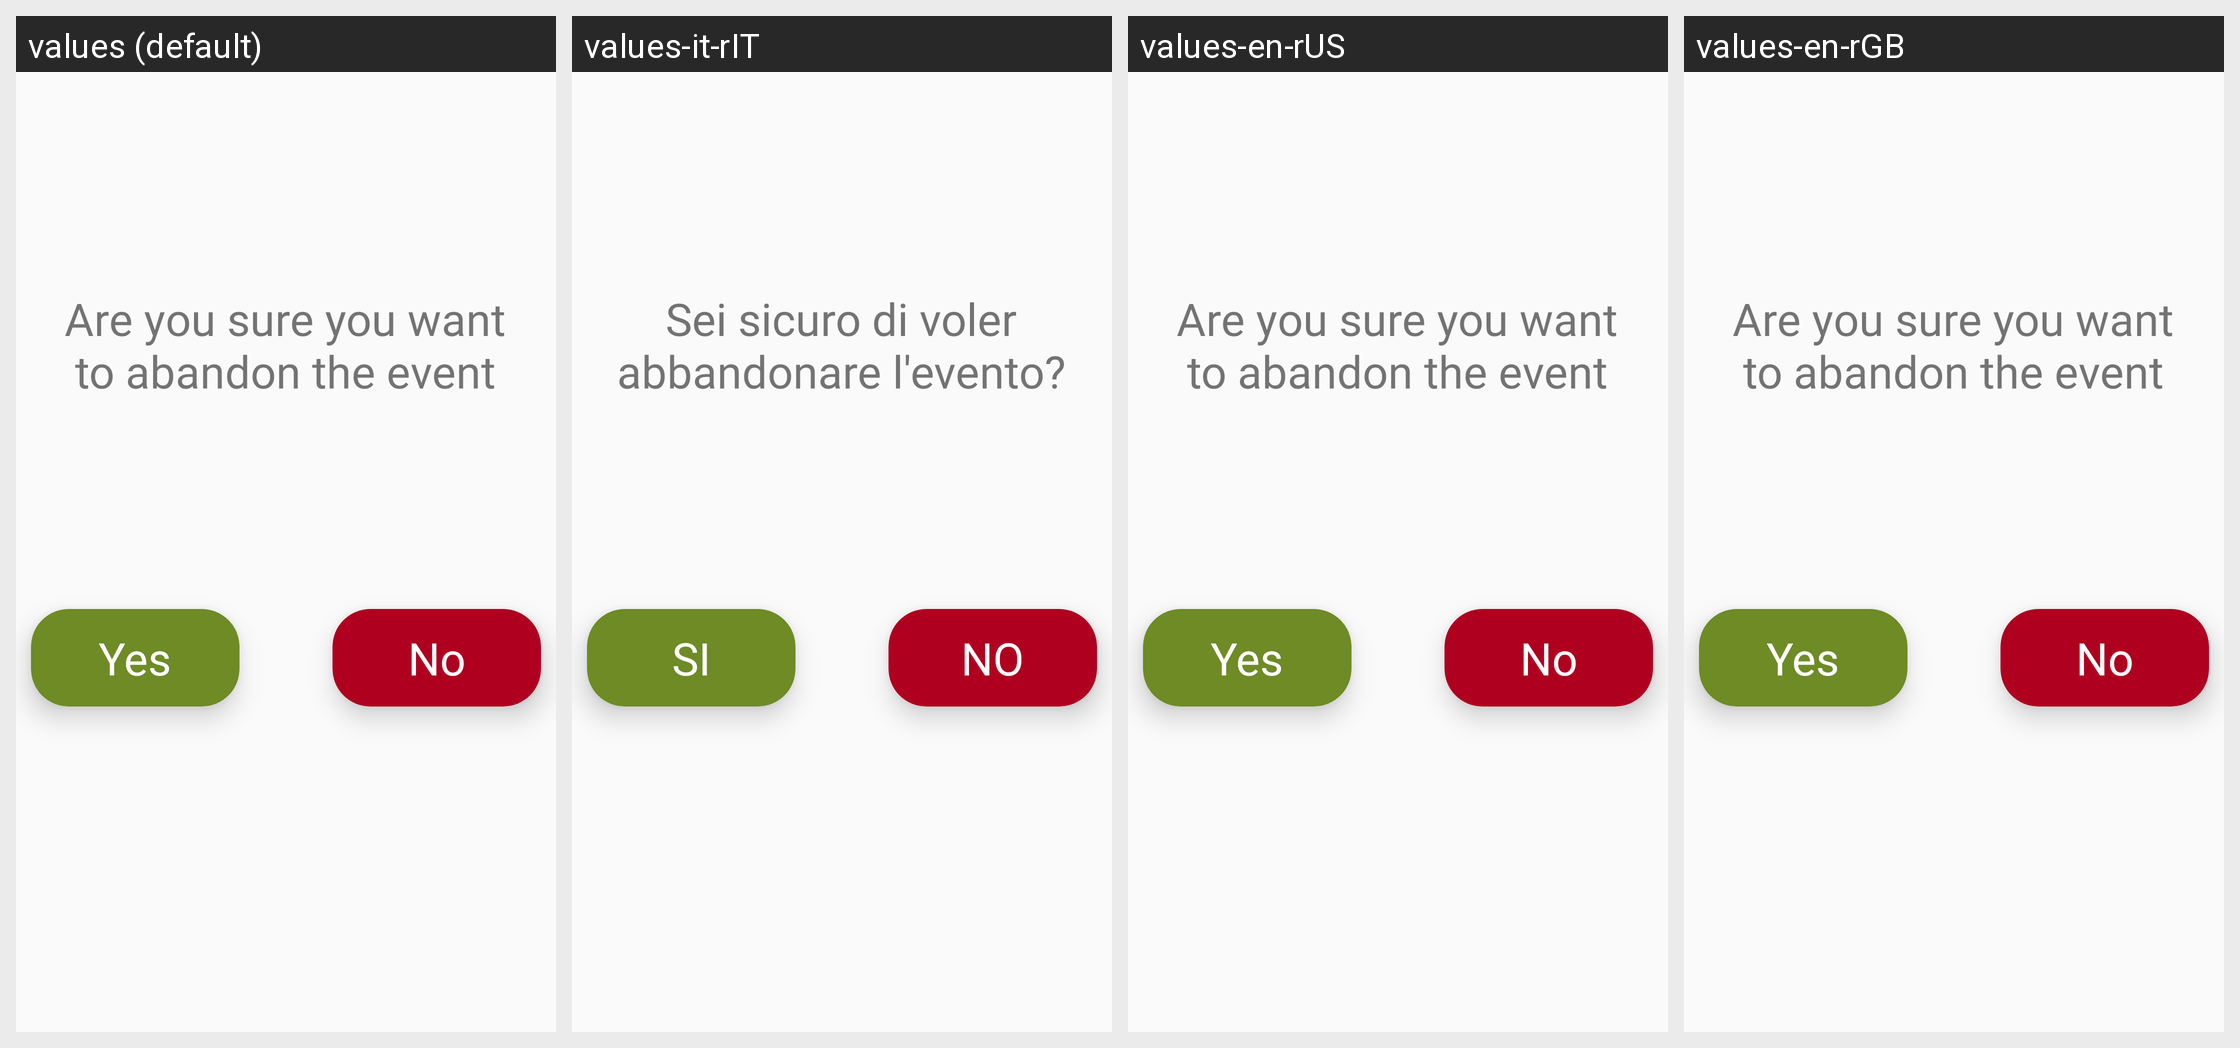

Strings drawn on this Android screen and how each of the app's shown locales translates them:
Android screen res/layout/popupabbandonaevento.xml rendered under 4 locales, left to right: values (default), values-it-rIT, values-en-rUS, values-en-rGB. Device: Nexus 5 (rendered at 1080×1920; each locale shown at half size, 540×960, under a caption strip naming it); theme AppTheme.
Strings drawn on this screen, with the default value and each locale's value (text and hints the layout hard-codes, and strings that could not be matched under every locale, appear in the picture but are not listed):

seiSicuroEvento
  values: Are you sure you want to abandon the event
  values-it-rIT: Sei sicuro di voler abbandonare l'evento?
  values-en-rUS: Are you sure you want to abandon the event
  values-en-rGB: Are you sure you want to abandon the event

si
  values: Yes
  values-it-rIT: SI
  values-en-rUS: Yes
  values-en-rGB: Yes

no
  values: No
  values-it-rIT: NO
  values-en-rUS: No
  values-en-rGB: No
